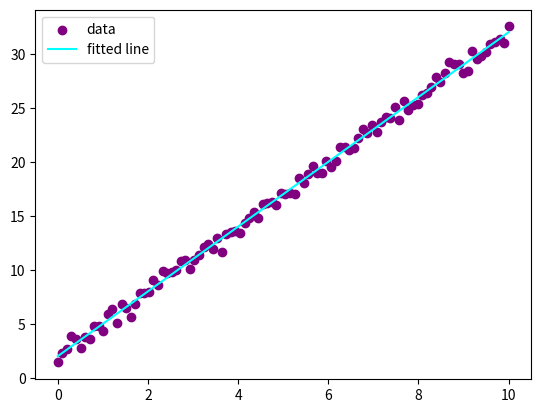

Source code (Python):
import numpy as np
import matplotlib.pyplot as plt

# this creates 100 evenly spaced values from 0 to 10
x = np.linspace(0, 10, 100) #x values

# this will represent our data, the random is adding noise to make the data imperfect
y = 3 * x + 2 + np.random.randn(100) * 0.5
# if you notice, our w is 3 and b is 2, ignoring the noise. these are our "perfect" values for those two.
# our algorithm result should come close to 3 and 2 for w and b respectively. 

# our initial #guesses", and then the learning rate or step size of the updates
w = 0
b = 0
lr = 0.01 # smaller number means "fine" adjustments, and larger means "coarse" adjustments.

for epoch in range(1000):
    # add the equations from ReadME here
    y_prediction = w * x + b
    error = y_prediction - y
    mse = np.mean((error) ** 2)

    dw = (2/len(x)) * np.dot(error, x)  # how much we should change w by
    db = (2/len(x)) * np.sum(error)     # hown much we should change b by

    w -= lr * dw    # new w guess
    b -= lr * db    # new b guess
    print("Current Epoch = ", epoch, "w = ", w, "b = ", b, "MSE: ", mse)

print("Learned w = ", w, "b = ", b, "With an MSE of: ", mse)

plt.scatter(x, y, color = 'purple', label = "data")
plt.plot(x, w * x + b, color = 'cyan', label = "fitted line")
plt.legend()
plt.show()